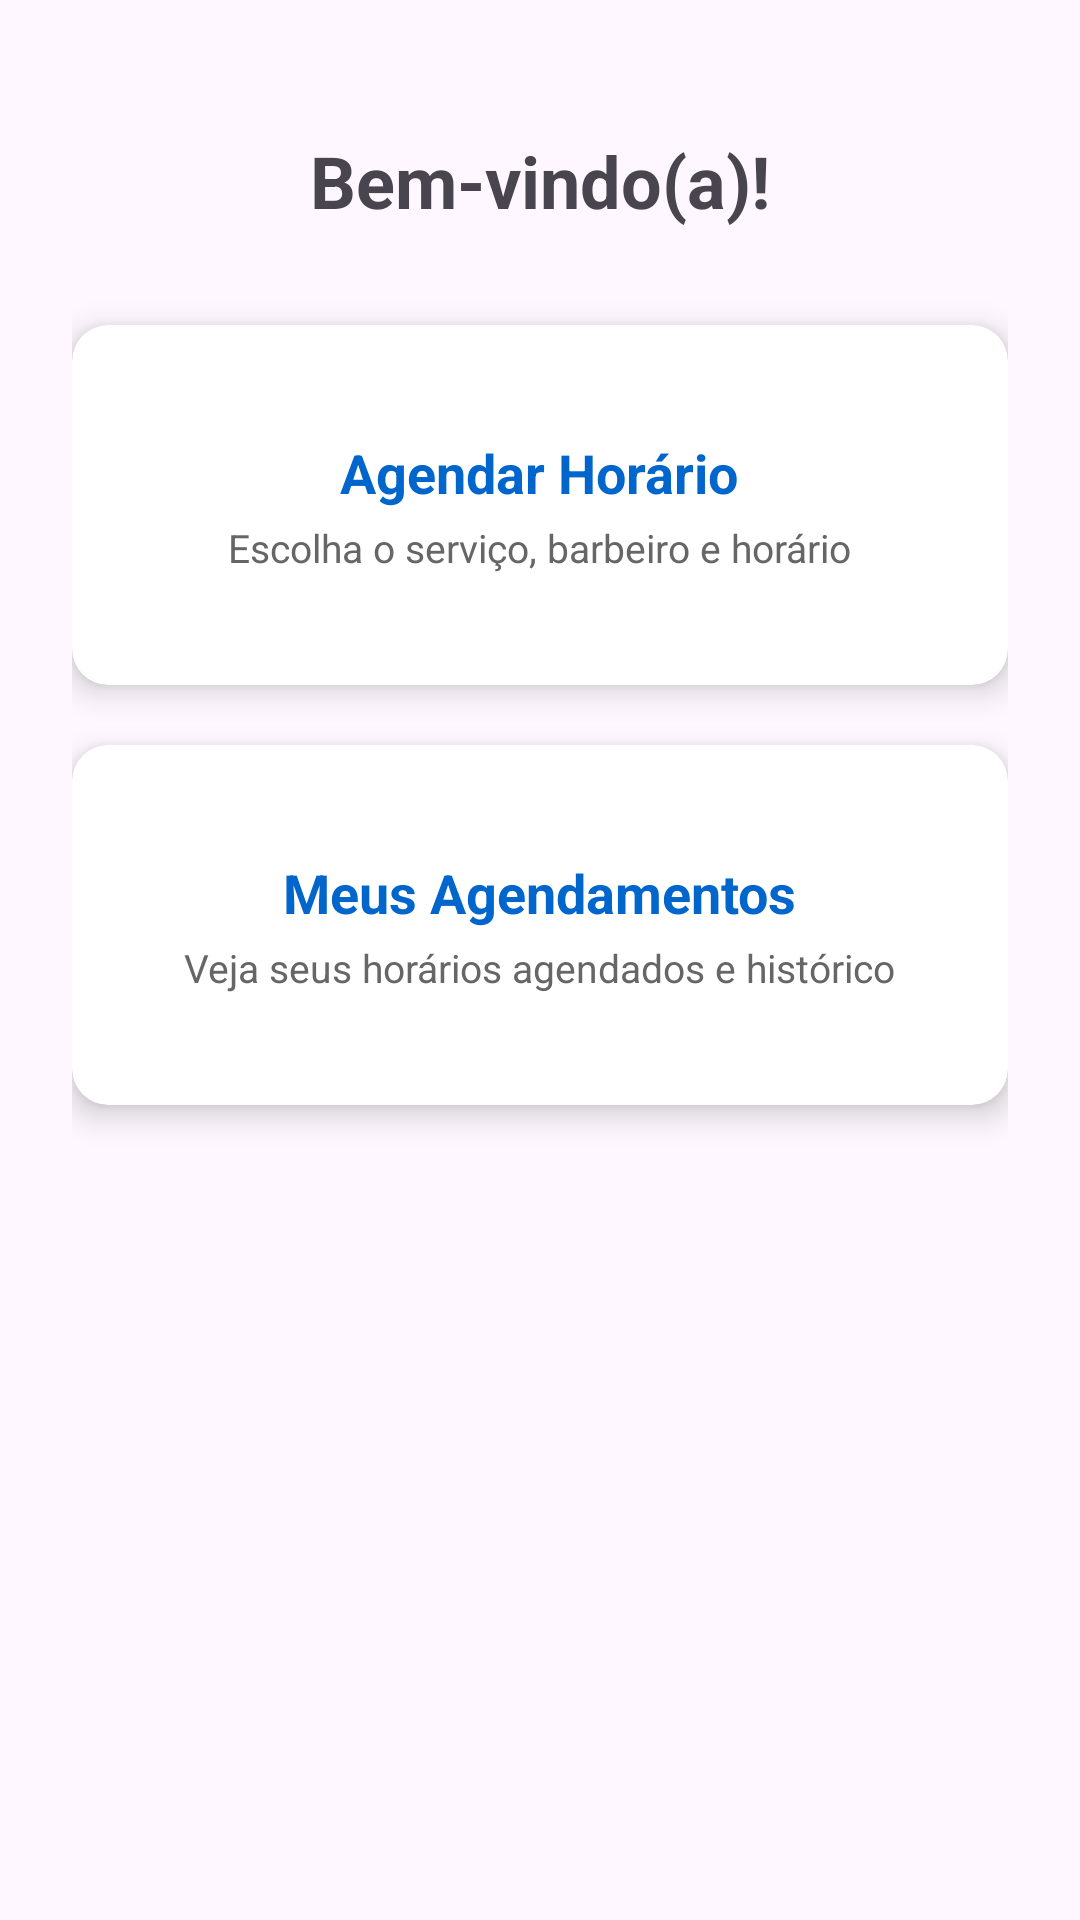

Android layout source for this screen:
<!-- AndroidManifest.xml: application theme Theme.BarbeariaDoOracle -->
<!-- res/layout/activity_menu_cliente.xml -->
<?xml version="1.0" encoding="utf-8"?>
<LinearLayout xmlns:android="http://schemas.android.com/apk/res/android"
    xmlns:app="http://schemas.android.com/apk/res-auto"
    android:layout_width="match_parent"
    android:layout_height="match_parent"
    android:orientation="vertical"
    android:padding="24dp"
    android:gravity="center_horizontal">

    <TextView
        android:id="@+id/tvSaudacaoCliente"
        android:layout_width="wrap_content"
        android:layout_height="wrap_content"
        android:text="Bem-vindo(a)!"
        android:textSize="24sp"
        android:textStyle="bold"
        android:layout_marginTop="20dp"
        android:layout_marginBottom="32dp" />

    
    <androidx.cardview.widget.CardView
        android:id="@+id/cardNovoAgendamento"
        android:layout_width="match_parent"
        android:layout_height="120dp"
        android:layout_marginBottom="20dp"
        android:clickable="true"
        android:focusable="true"
        android:foreground="?android:attr/selectableItemBackground"
        app:cardCornerRadius="12dp"
        app:cardElevation="6dp">

        <LinearLayout
            android:layout_width="match_parent"
            android:layout_height="match_parent"
            android:gravity="center"
            android:orientation="vertical"
            android:padding="16dp">

            <TextView
                android:layout_width="wrap_content"
                android:layout_height="wrap_content"
                android:text="Agendar Horário"
                android:textSize="18sp"
                android:textStyle="bold"
                android:textColor="#0066CC" />

            <TextView
                android:layout_width="wrap_content"
                android:layout_height="wrap_content"
                android:text="Escolha o serviço, barbeiro e horário"
                android:textSize="13sp"
                android:textColor="#666666"
                android:layout_marginTop="4dp" />
        </LinearLayout>
    </androidx.cardview.widget.CardView>

    
    <androidx.cardview.widget.CardView
        android:id="@+id/cardMeusAgendamentos"
        android:layout_width="match_parent"
        android:layout_height="120dp"
        android:clickable="true"
        android:focusable="true"
        android:foreground="?android:attr/selectableItemBackground"
        app:cardCornerRadius="12dp"
        app:cardElevation="6dp">

        <LinearLayout
            android:layout_width="match_parent"
            android:layout_height="match_parent"
            android:gravity="center"
            android:orientation="vertical"
            android:padding="16dp">

            <TextView
                android:layout_width="wrap_content"
                android:layout_height="wrap_content"
                android:text="Meus Agendamentos"
                android:textSize="18sp"
                android:textStyle="bold"
                android:textColor="#0066CC" />

            <TextView
                android:layout_width="wrap_content"
                android:layout_height="wrap_content"
                android:text="Veja seus horários agendados e histórico"
                android:textSize="13sp"
                android:textColor="#666666"
                android:layout_marginTop="4dp" />
        </LinearLayout>
    </androidx.cardview.widget.CardView>

</LinearLayout>
<!-- resources referenced by this layout -->
<resources>
  <style name="Theme.BarbeariaDoOracle" parent="Base.Theme.BarbeariaDoOracle" />
  <style name="Base.Theme.BarbeariaDoOracle" parent="Theme.Material3.DayNight.NoActionBar">
          
          
      </style>
</resources>
